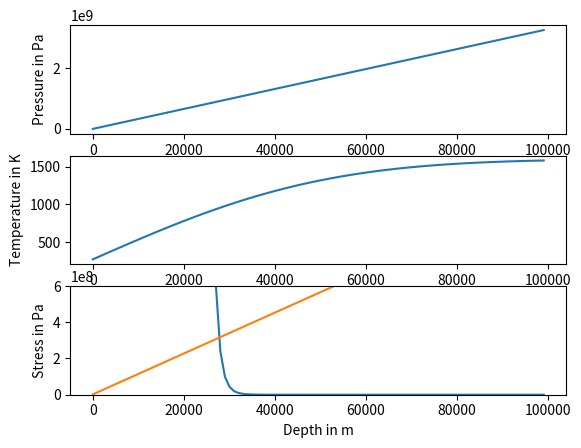

Python code for this plot:
import matplotlib.pyplot as plt
from scipy import special
import numpy as np

plt.ion()

density = 3300
gravity = 10
diffusivity = 1e-6
time = 3.2e15
strainrate = 3e-16
A = 3.7e-15
grainsize = 1e-3
E = 335000
V = 4e-6
gasconstant = 8.314

z = np.arange(0.0, 1e5, 1e3)
pressure = density*gravity*z
fig, (ax1, ax2, ax3) = plt.subplots(3, 1)
ax1.plot(z, pressure)
ax1.set_ylabel('Pressure in Pa')

temperature=273+(1600-273)*special.erf(z/np.sqrt(diffusivity*time))
ax2.plot(z, temperature)
ax2.set_ylabel('Temperature in K')

stress=strainrate/A*grainsize**3*np.exp((E+pressure*V)/(gasconstant*temperature)) 
ax3.set_yscale('log')
ax3.set_ylim(1, 1e30)
ax3.plot(z, stress)
ax3.set_ylabel('Stress in Pa')
ax3.set_xlabel('Depth in m')

phi=20./180.*3.1416
cohesion = 2e6
yield_stress=pressure*np.sin(phi)+cohesion*np.cos(phi)
ax3.plot(z, yield_stress)

ax3.set_yscale('linear')
ax3.set_ylim(0, 6e8)
